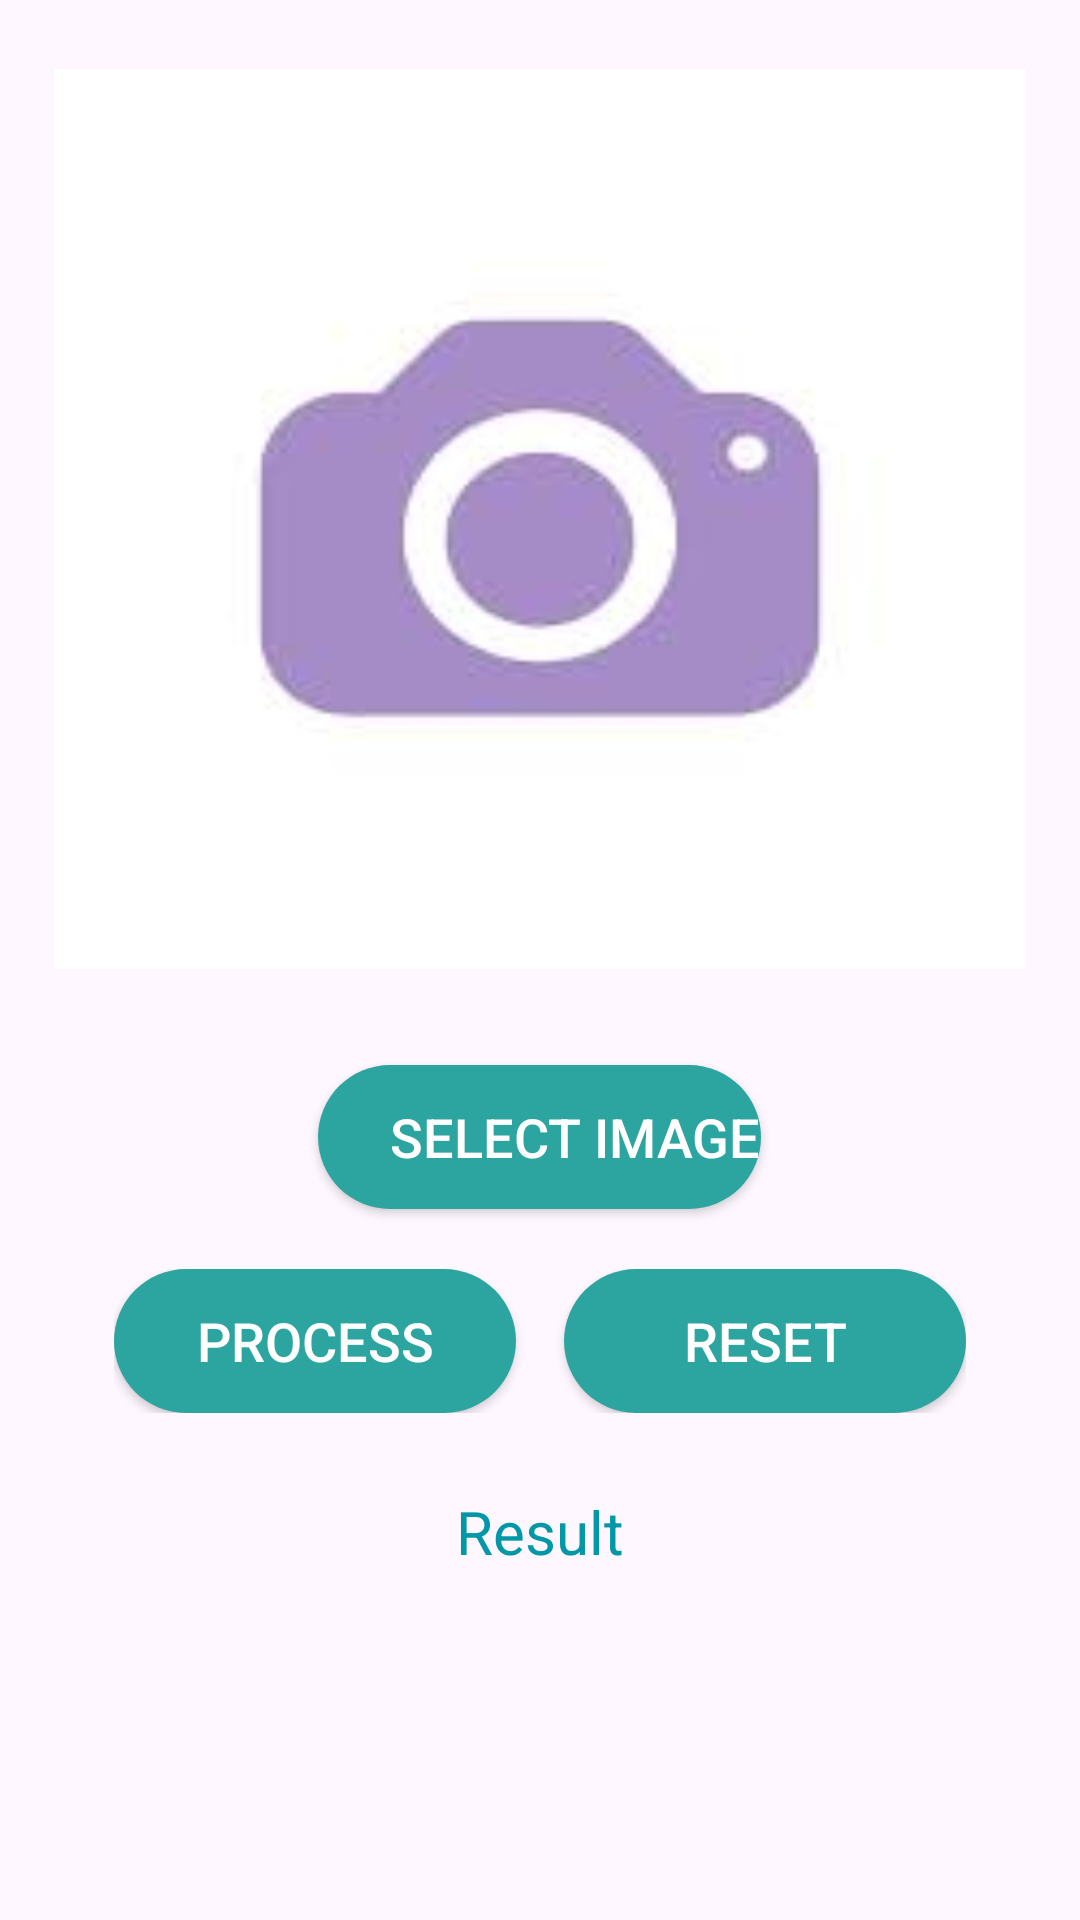

Write the Android layout XML for this screen, with the resource values it uses.
<!-- AndroidManifest.xml: application theme Theme.EDermaCareLatestt -->
<!-- res/layout/fragment_detect1.xml -->
<?xml version="1.0" encoding="utf-8"?>
<ScrollView
    xmlns:android="http://schemas.android.com/apk/res/android"
    xmlns:tools="http://schemas.android.com/tools"
    android:layout_width="match_parent"
    android:layout_height="match_parent"
    android:paddingVertical="10dp"
    android:paddingHorizontal="18dp">

    <RelativeLayout
        android:layout_width="match_parent"
        android:layout_height="wrap_content"
        android:id="@+id/mainRelativeLayout"
        tools:context=".detectFragment1">

        <ImageView
            android:id="@+id/IVPreviewImage"
            android:layout_width="match_parent"
            android:layout_height="300dp"
            android:layout_marginTop="13dp"
            android:background="@drawable/upload_icon"
            android:contentDescription="@string/todo" />

        <Button
            android:id="@+id/BSelectImage"
            android:layout_width="wrap_content"
            android:layout_height="wrap_content"
            android:layout_below="@id/IVPreviewImage"
            android:layout_centerHorizontal="true"
            android:layout_marginTop="32dp"
            android:background="@drawable/roud2"
            android:drawableLeft="@drawable/ic_baseline_upload_24"
            android:text="@string/select_image"
            android:textColor="@android:color/white"
            android:textSize="18sp" />

        <LinearLayout
            android:id="@+id/linelayout"
            android:layout_width="match_parent"
            android:layout_height="wrap_content"
            android:layout_below="@id/BSelectImage"
            android:layout_marginTop="20dp"
            android:layout_marginHorizontal="20dp"
            android:orientation="horizontal">

            <Button
                android:id="@+id/Process"
                android:layout_width="0dp"
                android:layout_weight="1"
                android:layout_height="wrap_content"
                android:background="@drawable/roud2"
                android:text="@string/process"
                android:textColor="@android:color/white"
                android:textSize="18sp" />

            <Button
                android:id="@+id/Reset"
                android:layout_width="0dp"
                android:layout_weight="1"
                android:layout_height="wrap_content"
                android:layout_marginStart="16dp"
                android:background="@drawable/roud2"
                android:text="@string/reset"
                android:textColor="@android:color/white"
                android:textSize="18sp" />

        </LinearLayout>
        <TextView
            android:id="@+id/textView2"
            android:layout_width="match_parent"
            android:layout_height="wrap_content"
            android:layout_below="@id/linelayout"
            android:layout_marginTop="26dp"
            android:layout_marginHorizontal="20dp"
            android:text="@string/result"
            android:textColor="#0097A7"
            android:gravity="center"
            android:textSize="20sp" />































        <LinearLayout
            android:layout_width="match_parent"
            android:layout_height="wrap_content"
            android:orientation="horizontal"
            android:layout_below="@id/textView2"
            android:layout_marginTop="24dp"
            android:layout_centerHorizontal="true">

            
            <Button
                android:id="@+id/descriptionButton"
                android:layout_width="0dp"
                android:layout_height="wrap_content"
                android:layout_weight="1"
                android:background="@drawable/roud2"
                android:text="Description"
                android:textColor="@android:color/white"
                android:textSize="18sp"
                android:visibility="gone"/>

            
            <Button
                android:id="@+id/consultDoctorButton"
                android:layout_width="0dp"
                android:layout_height="wrap_content"
                android:layout_weight="1"
                android:layout_marginStart="26dp"
                android:background="@drawable/roud2"
                android:text="Consult Doctor"
                android:textColor="@android:color/white"
                android:textSize="18sp"
                android:visibility="gone"/>

        </LinearLayout>


    </RelativeLayout>

</ScrollView>
<!-- resources referenced by this layout -->
<resources>
  <!-- drawable ic_baseline_upload_24 (drawable) -->
  <vector android:height="24dp" android:tint="#2CA5A1"
      android:viewportHeight="24" android:viewportWidth="24"
      android:width="24dp" xmlns:android="http://schemas.android.com/apk/res/android">
      <path android:fillColor="@android:color/white" android:pathData="M5,20h14v-2H5V20zM5,10h4v6h6v-6h4l-7,-7L5,10z"/>
  </vector>
  <!-- drawable roud2 (drawable) -->
  <?xml version="1.0" encoding="utf-8"?>
  <shape xmlns:android="http://schemas.android.com/apk/res/android">
      <solid android:color="#2CA5A1"/>
      <corners
          android:topRightRadius="45dp"
          android:topLeftRadius="45dp"
          android:bottomRightRadius="45dp"
          android:bottomLeftRadius="45dp"
          />
  </shape>
  <!-- drawable upload_icon: jpg bitmap (drawable, 2444 bytes) -->
  <string name="process">Process</string>
  <string name="reset">Reset</string>
  <string name="result">Result</string>
  <string name="select_image">Select Image</string>
  <string name="todo">TODO</string>
  <style name="Theme.EDermaCareLatestt" parent="Base.Theme.EDermaCareLatestt" />
  <style name="Base.Theme.EDermaCareLatestt" parent="Theme.Material3.DayNight.NoActionBar">
          
          
      </style>
</resources>
